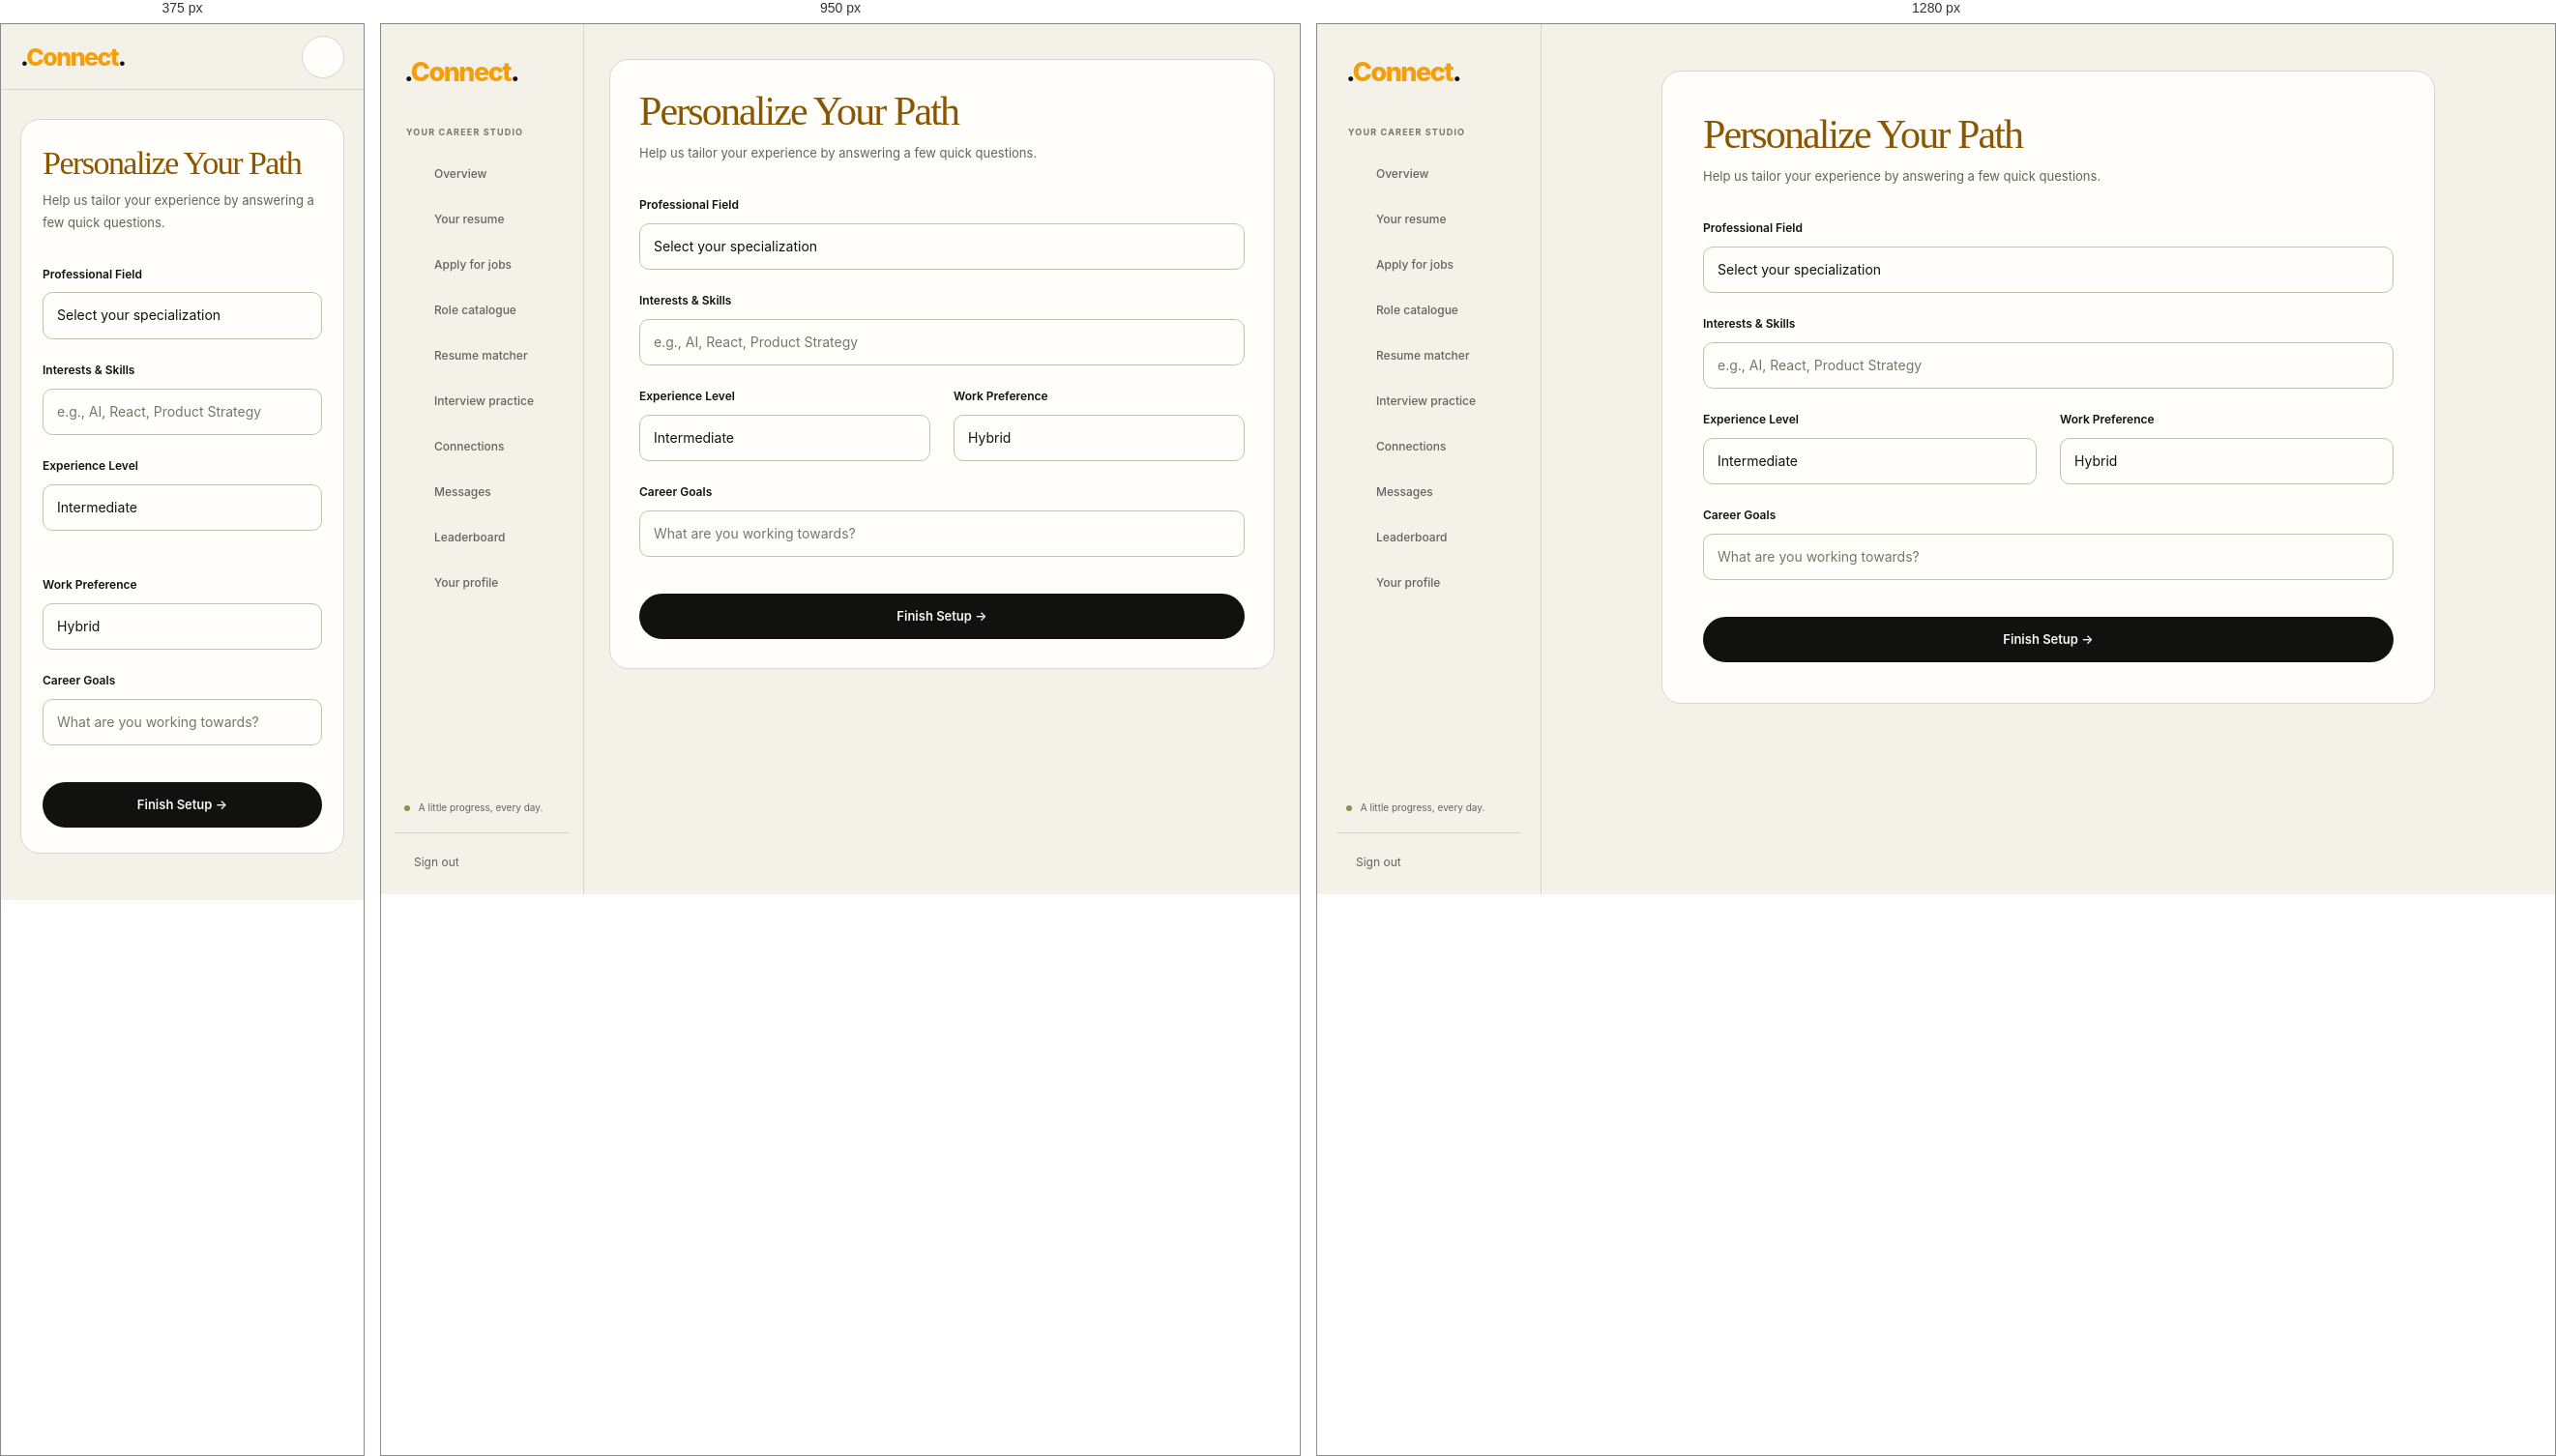
Rendered at 375 px, 950 px and 1280 px, left to right.

<!-- file: questions.html -->
<!doctype html>

<html lang="en">
  <head>
    <meta charset="utf-8" />
    <meta content="width=device-width, initial-scale=1.0" name="viewport" />
    <title>Questionnaire - .Connect</title>
    <link href="/css/style.css" rel="stylesheet" />
    <link href="/css/studio.css" rel="stylesheet" />
    <link
      href="https://cdnjs.cloudflare.com/ajax/libs/font-awesome/6.4.0/css/all.min.css"
      rel="stylesheet"
    />
  </head>
  <body class="app-page page-questions">
    <a class="skip-link" href="#app-main">Skip to content</a>
    <header class="mobile-header">
      <a class="logo" href="/dashboard.html">.<span>Connect</span>.</a
      ><button
        aria-controls="studio-sidebar"
        aria-expanded="false"
        aria-label="Open navigation"
        class="menu-toggle"
      >
        <i aria-hidden="true" class="fas fa-bars"></i>
      </button>
    </header>
    <div class="nav-backdrop" hidden=""></div>
    <aside class="studio-sidebar" id="studio-sidebar">
      <a aria-label=".Connect home" class="logo" href="/"
        >.<span>Connect</span>.</a
      >
      <div class="studio-label">YOUR CAREER STUDIO</div>
      <nav aria-label="Workspace">

        <a href="/dashboard.html"
          ><i aria-hidden="true" class="fas fa-house"></i
          ><span>Overview</span></a
        ><a href="/resume.html"
          ><i aria-hidden="true" class="fas fa-file-lines"></i
          ><span>Your resume</span></a
        ><a href="/apply-jobs.html"><i aria-hidden="true" class="fas fa-arrow-up-right-from-square"></i><span>Apply for jobs</span></a><a href="/jobs.html"
          ><i aria-hidden="true" class="fas fa-briefcase"></i
          ><span>Role catalogue</span></a
        ><a href="/matcher.html"
          ><i aria-hidden="true" class="fas fa-arrows-left-right"></i
          ><span>Resume matcher</span></a
        ><a href="/interview.html"
          ><i aria-hidden="true" class="fas fa-comment-dots"></i
          ><span>Interview practice</span></a
        ><a href="/connect.html"
          ><i aria-hidden="true" class="fas fa-user-group"></i
          ><span>Connections</span></a
        ><a href="/chat.html"
          ><i aria-hidden="true" class="fas fa-envelope"></i
          ><span>Messages</span></a
        ><a href="/leaderboard.html"
          ><i aria-hidden="true" class="fas fa-ranking-star"></i
          ><span>Leaderboard</span></a
        ><a href="/profile.html"
          ><i aria-hidden="true" class="fas fa-user"></i
          ><span>Your profile</span></a
        >
      </nav>
      <div class="sidebar-note">
        <span class="tiny-dot"></span> A little progress, every day.
      </div>
      <button class="logout-button" onclick="logout()" type="button">
        <i aria-hidden="true" class="fas fa-arrow-right-from-bracket"></i> Sign
        out
      </button>
    </aside>
    <main class="workspace" id="app-main" tabindex="-1">
      <div class="container animate-fade">
        <div class="center-content">
          <div class="glass-card" style="max-width: 600px; width: 100%">
            <header style="margin-bottom: 2rem">
              <h1 style="margin-bottom: 0.5rem; color: var(--accent)">
                Personalize Your Path
              </h1>
              <p>
                Help us tailor your experience by answering a few quick
                questions.
              </p>
            </header>
            <div
              class="error"
              id="error-msg"
              role="alert"
              style="margin-bottom: 1.5rem"
            ></div>
            <form id="questions-form">
              <div class="form-group">
                <label for="field">Professional Field</label>
                <select
                  class="form-control"
                  id="field"
                  required=""
                  style="
                    appearance: none;
                    background: rgba(255, 255, 255, 0.03);
                  "
                >
                  <option disabled="" selected="" value="">
                    Select your specialization
                  </option>
                  <option value="AIML">AI / Machine Learning</option>
                  <option value="Web Development">Web Development</option>
                  <option value="Data Science">Data Science</option>
                  <option value="Cybersecurity">Cybersecurity</option>
                  <option value="UI/UX Design">UI/UX Design</option>
                  <option value="Cloud Computing">Cloud Computing</option>
                  <option value="Product Management">Product Management</option>
                  <option value="Other">Other</option>
                </select>
              </div>
              <div class="form-group">
                <label for="interests">Interests &amp; Skills</label>
                <input
                  class="form-control"
                  id="interests"
                  placeholder="e.g., AI, React, Product Strategy"
                  required=""
                  type="text"
                />
              </div>
              <div
                style="
                  display: grid;
                  grid-template-columns: 1fr 1fr;
                  gap: 1.5rem;
                "
              >
                <div class="form-group">
                  <label for="experience">Experience Level</label>
                  <select
                    class="form-control"
                    id="experience"
                    required=""
                    style="
                      appearance: none;
                      background: rgba(255, 255, 255, 0.03);
                    "
                  >
                    <option value="Beginner">Beginner</option>
                    <option selected="" value="Intermediate">
                      Intermediate
                    </option>
                    <option value="Expert">Expert</option>
                  </select>
                </div>
                <div class="form-group">
                  <label for="workType">Work Preference</label>
                  <select
                    class="form-control"
                    id="workType"
                    required=""
                    style="
                      appearance: none;
                      background: rgba(255, 255, 255, 0.03);
                    "
                  >
                    <option value="Remote">Remote</option>
                    <option value="On-site">On-site</option>
                    <option selected="" value="Hybrid">Hybrid</option>
                  </select>
                </div>
              </div>
              <div class="form-group">
                <label for="careerGoals">Career Goals</label>
                <input
                  class="form-control"
                  id="careerGoals"
                  placeholder="What are you working towards?"
                  required=""
                  type="text"
                />
              </div>
              <button
                class="btn btn-primary btn-block"
                style="margin-top: 1rem"
                type="submit"
              >
                Finish Setup &#8594;
              </button>
            </form>
          </div>
        </div>
      </div>
    </main>
    <script src="/js/api.js"></script>
    <script src="/js/ui.js"></script>
    <script src="/js/questions.js"></script>
    <script>
      document.addEventListener("DOMContentLoaded", () => {
        if (window.initCustomSelects) initCustomSelects();
      });
    </script>
  </body>
</html>


/* @media block from css/studio.css */
@media (max-width: 1100px) {
  .workspace > .container,
  .jobs-container,
  .prep-container {
    padding: 36px 26px;
  }
  .studio-sidebar {
    width: 210px;
    padding-inline: 14px;
  }
  .workspace {
    margin-left: 210px;
  }
  .dashboard-grid,
  .info-grid {
    grid-template-columns: minmax(0, 1fr);
  }
  .info-grid > div:last-child {
    grid-column: auto;
    grid-row: auto;
  }
  .info-grid > div:nth-child(2) {
    grid-column: auto;
  }
  .matching-grid {
    grid-template-columns: minmax(0, 1fr);
  }
  .chat-page-wrapper {
    padding: 24px 18px;
    gap: 12px;
  }
  .chat-sidebar {
    width: 220px;
  }
  .quick-stat {
    padding: 18px;
  }
  .dashboard-actions {
    gap: 18px;
  }
  .page-resume .glass-card,
  .page-questions .glass-card {
    padding: 30px;
  }
}

/* @media block from css/studio.css */
@media (max-width: 800px) {
  .mobile-header {
    display: flex;
    position: sticky;
    top: 0;
    height: 68px;
    padding: 12px 20px;
    align-items: center;
    justify-content: space-between;
    border-bottom: 1px solid var(--rule);
    background: var(--paper);
    z-index: 150;
  }
  .mobile-header .logo {
    font-size: 25px;
  }
  .menu-toggle {
    width: 44px;
    height: 44px;
    border: 1px solid var(--rule);
    border-radius: 50%;
    background: var(--surface);
    color: var(--ink);
  }
  .studio-sidebar {
    transform: translateX(-100%);
    width: 260px;
    transition: transform 0.2s;
    padding-top: 24px;
  }
  .menu-open .studio-sidebar {
    transform: translateX(0);
  }
  .menu-open .nav-backdrop {
    display: block;
    position: fixed;
    inset: 0;
    background: #1118;
    z-index: 180;
  }
  .workspace {
    margin-left: 0;
    min-height: calc(100dvh - 68px);
  }
  .workspace > .container,
  .jobs-container,
  .prep-container {
    padding: 30px 20px 48px;
  }
  .skip-link {
    left: 20px;
  }
  .dashboard-actions {
    align-items: flex-start;
    flex-direction: column;
    gap: 18px;
  }
  .quick-stats {
    grid-template-columns: repeat(2, minmax(0, 1fr));
    gap: 0;
  }
  .quick-stat:nth-child(2) {
    border-right: 0;
  }
  .quick-stat:nth-child(-n + 2) {
    border-bottom: 1px solid var(--rule);
  }
  .section-kicker span {
    display: none;
  }
  .glass-card,
  .chart-card {
    padding: 24px;
  }
  .page-resume .glass-card,
  .page-questions .glass-card {
    padding: 26px 22px;
  }
  .page-resume h2,
  .page-questions h2 {
    font-size: 34px;
  }
  .grid {
    grid-template-columns: minmax(0, 1fr);
    gap: 20px;
  }
  .job-card {
    flex-direction: column;
    padding: 22px;
    align-items: stretch;
  }
  .match-score-container {
    flex-direction: row;
    flex-wrap: wrap;
    align-items: center;
    justify-content: flex-start;
    gap: 16px;
    width: 100%;
    border-top: 1px solid var(--rule);
    padding-top: 20px;
  }
  .match-score {
    width: 58px;
    height: 58px;
    font-size: 22px;
  }
  .company-selector {
    padding: 24px;
  }
  .company-grid {
    grid-template-columns: repeat(2, minmax(0, 1fr));
  }
  .input-area {
    gap: 10px;
  }
  .bot-header h3 {
    font-size: 12px;
  }
  .podium {
    gap: 10px;
    align-items: stretch;
  }
  .podium-card,
  .podium-card.gold {
    padding: 18px 8px;
  }
  .podium-medal {
    font-size: 22px;
    margin-bottom: 12px;
  }
  .podium-name {
    font-size: 11px;
    overflow-wrap: anywhere;
  }
  .podium-category {
    font-size: 9px;
  }
  .podium-score {
    font-size: 27px;
  }
  .podium-score-label {
    font-size: 9px;
  }
  .leaderboard-header h1 {
    font-size: 36px;
  }
  .profile-header {
    align-items: flex-start;
    gap: 18px;
  }
  .profile-avatar {
    width: 62px;
    height: 62px;
    font-size: 26px;
  }
  .profile-info h1 {
    font-size: 32px;
  }
  .profile-info p {
    overflow-wrap: anywhere;
    font-size: 12px;
  }
  .auth-page {
    display: block;
  }
  .auth-story {
    display: none;
  }
  .auth-back {
    position: relative;
    display: block;
    top: auto;
    left: auto;
    color: var(--muted);
    padding: 24px;
  }
  .auth-page > .container {
    padding: 12px 12px 40px;
    min-height: calc(100dvh - 80px);
  }
  .auth-page .glass-card {
    padding: 18px;
  }
  .auth-page .glass-card h2 {
    font-size: 36px;
  }
  .chat-page-wrapper {
    height: calc(100dvh - 68px);
    min-height: 500px;
    padding: 18px;
    gap: 0;
  }
  .chat-sidebar {
    width: 100%;
  }
  .chat-window {
    display: none;
  }
  .chat-page-wrapper.conversation-open .chat-sidebar {
    display: none;
  }
  .chat-page-wrapper.conversation-open .chat-window {
    display: flex;
    width: 100%;
  }
  .chat-back {
    display: inline-flex;
    align-items: center;
    justify-content: center;
    min-height: 44px;
    min-width: 44px;
    border: 1px solid var(--rule);
    background: var(--paper);
    border-radius: 50%;
    margin-right: 8px;
  }
  .chat-header {
    padding: 14px;
  }
  .page-connect .workspace > .container > div[style*="grid"] {
    grid-template-columns: minmax(0, 1fr) !important;
  }
  .page-connect aside {
    position: static !important;
  }
  .page-matcher .matcher-section > div[style*="grid"] {
    grid-template-columns: minmax(0, 1fr) !important;
  }
  .page-questions form > div[style*="grid"] {
    grid-template-columns: minmax(0, 1fr) !important;
  }
  #yourRankBanner {
    gap: 16px;
    flex-wrap: wrap;
  }
  #reportModal > .glass-card {
    padding: 24px !important;
  }
  #reportModal .glass-card > div[style*="grid"] {
    gap: 12px !important;
  }
  #reportModal .glass-card > div[style*="grid"] > div {
    padding: 16px !important;
  }
}

/* @media block from css/studio.css */
@media (max-width: 800px) {
  .page-resume h1,
  .page-questions h1 {
    font-size: 34px;
  }
}

/* @media block from css/studio.css */
@media (max-width: 800px) {
  .nav-close {
    display: block;
    position: absolute;
    right: 12px;
    top: 22px;
    min-width: 44px;
    min-height: 44px;
    border: 1px solid var(--rule);
    border-radius: 50%;
    background: var(--surface);
    color: var(--ink);
    font-size: 22px;
  }
}